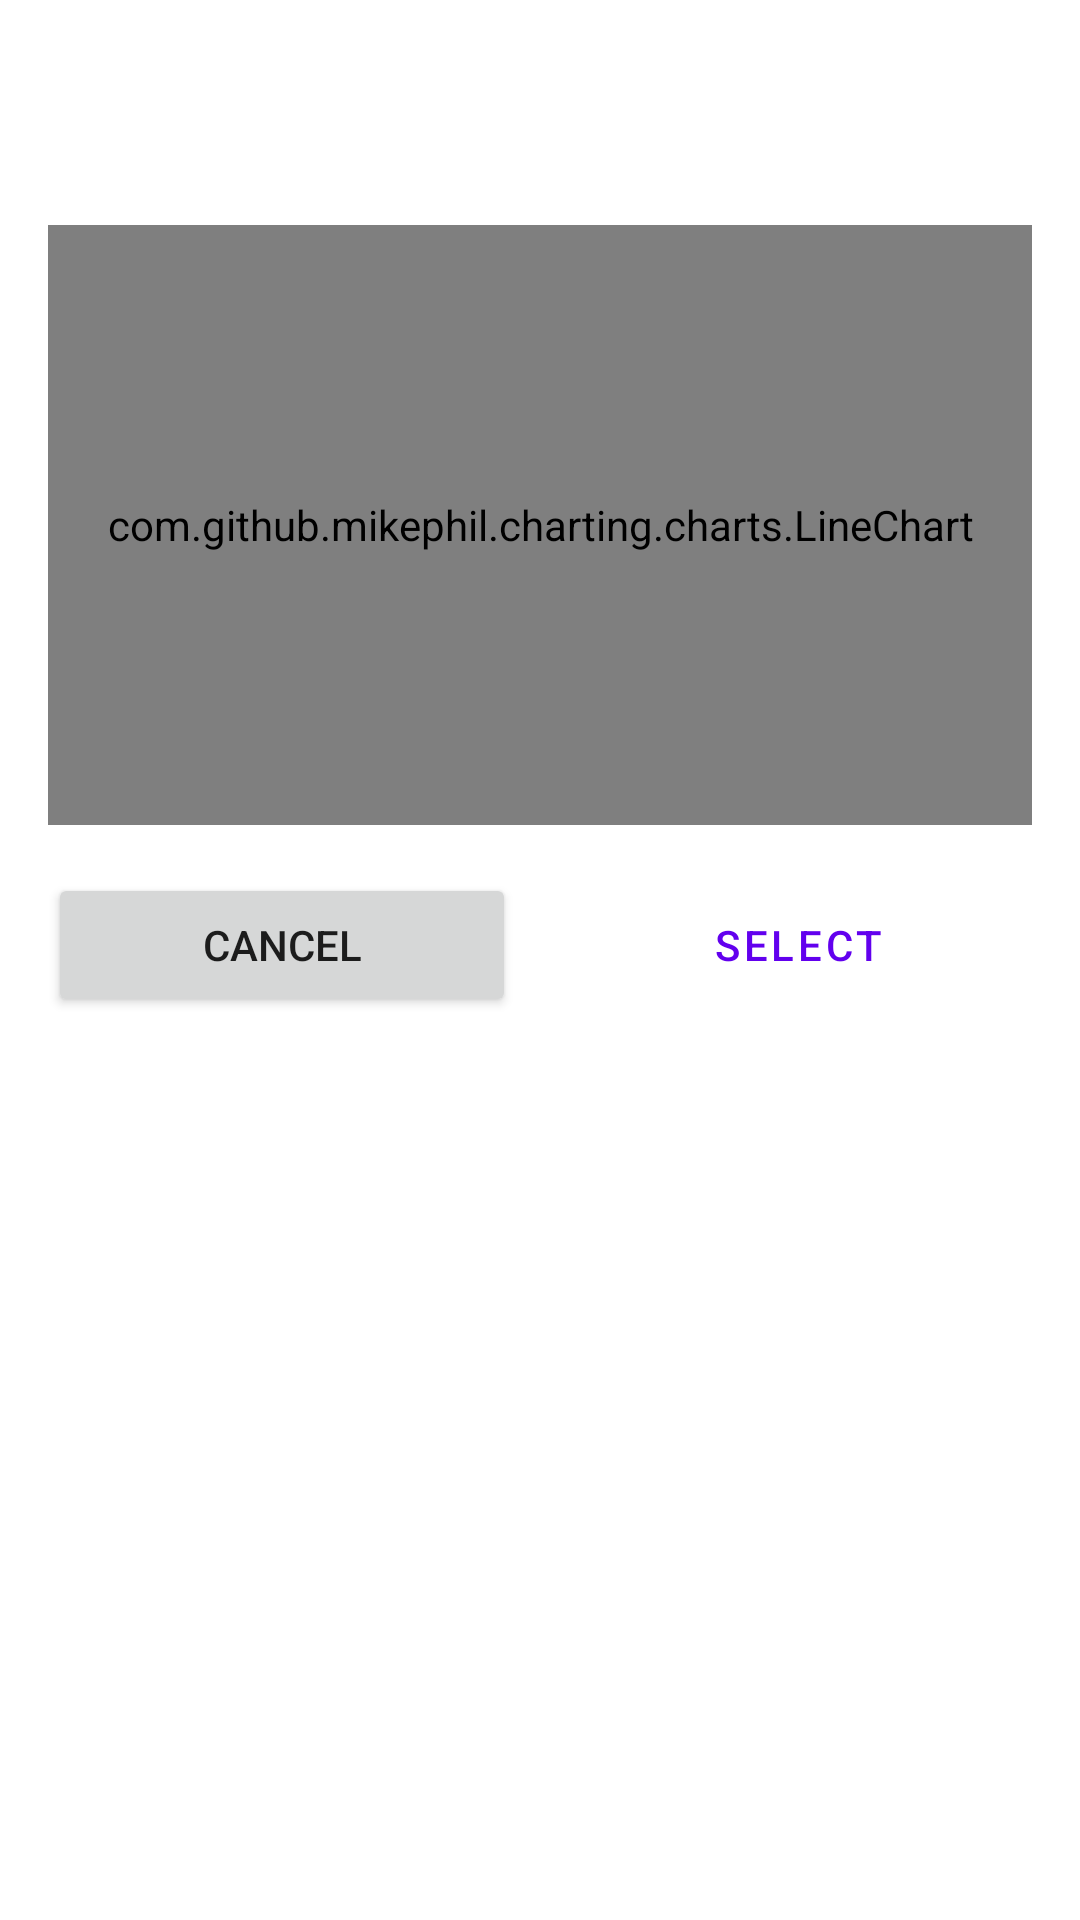

Reconstruct the res/layout file that produces this screen, plus the resources it refers to.
<!-- AndroidManifest.xml: application theme Theme.PPK -->
<!-- res/layout/fragment_fund_detail.xml -->
<?xml version="1.0" encoding="utf-8"?>
<androidx.constraintlayout.widget.ConstraintLayout xmlns:android="http://schemas.android.com/apk/res/android"
    xmlns:app="http://schemas.android.com/apk/res-auto"
    xmlns:tools="http://schemas.android.com/tools"
    android:layout_width="match_parent"
    android:layout_height="wrap_content"
    android:padding="16dp">

    <TextView
        android:id="@+id/fund_name"
        android:layout_width="wrap_content"
        android:layout_height="wrap_content"
        android:layout_marginTop="16dp"
        android:textAppearance="@style/TextAppearance.MaterialComponents.Headline6"
        app:layout_constraintEnd_toEndOf="parent"
        app:layout_constraintStart_toStartOf="parent"
        app:layout_constraintTop_toTopOf="parent"
        tools:text="Fundusz TFI PZU 55" />

    <com.github.mikephil.charting.charts.LineChart
        android:id="@+id/chart"
        android:layout_width="match_parent"
        android:layout_height="200dp"
        android:layout_marginTop="16dp"
        app:layout_constraintTop_toBottomOf="@id/fund_name" />

    <Button
        android:id="@+id/select"
        style="@style/Widget.MaterialComponents.Button.OutlinedButton"
        android:layout_width="0dp"
        android:layout_height="wrap_content"
        android:layout_marginStart="8dp"
        android:layout_marginTop="16dp"
        android:text="@string/fund_detail_select"
        app:layout_constraintEnd_toEndOf="parent"
        app:layout_constraintStart_toEndOf="@id/cancel"
        app:layout_constraintTop_toBottomOf="@+id/chart" />

    <Button
        android:id="@+id/cancel"
        android:layout_width="0dp"
        android:layout_height="wrap_content"
        android:layout_marginTop="16dp"
        android:layout_marginEnd="8dp"
        android:text="@string/fund_detail_cancel"
        app:layout_constraintEnd_toStartOf="@id/select"
        app:layout_constraintStart_toStartOf="parent"
        app:layout_constraintTop_toBottomOf="@+id/chart" />


    <androidx.constraintlayout.widget.ConstraintLayout
        android:id="@+id/error"
        android:layout_width="match_parent"
        android:layout_height="match_parent"
        android:visibility="gone"
        android:background="@color/background">

        <Button
            android:id="@+id/retryButton"
            android:layout_width="wrap_content"
            android:layout_height="wrap_content"
            android:text="@string/retry"
            app:layout_constraintBottom_toTopOf="@id/errorHeader"
            app:layout_constraintEnd_toEndOf="parent"
            app:layout_constraintStart_toStartOf="parent"
            app:layout_constraintTop_toTopOf="parent"
            app:layout_constraintVertical_chainStyle="packed" />

        <TextView
            android:id="@+id/errorHeader"
            android:layout_width="wrap_content"
            android:layout_height="wrap_content"
            android:text="@string/could_not_load_data"
            app:layout_constraintBottom_toBottomOf="parent"
            app:layout_constraintEnd_toEndOf="parent"
            app:layout_constraintStart_toStartOf="parent"
            app:layout_constraintTop_toBottomOf="@id/retryButton" />

    </androidx.constraintlayout.widget.ConstraintLayout>
</androidx.constraintlayout.widget.ConstraintLayout>
<!-- resources referenced by this layout -->
<resources>
  <color name="background">@color/white</color>
  <string name="could_not_load_data">Could not load data</string>
  <string name="fund_detail_cancel">Cancel</string>
  <string name="fund_detail_select">Select</string>
  <string name="retry">Retry</string>
  <style name="Theme.PPK" parent="Theme.MaterialComponents.DayNight.NoActionBar">
          
          <item name="colorPrimary">@color/purple_500</item>
          <item name="colorPrimaryVariant">@color/purple_700</item>
          <item name="colorOnPrimary">@color/white</item>
          
          <item name="colorSecondary">@color/teal_200</item>
          <item name="colorSecondaryVariant">@color/teal_700</item>
          <item name="colorOnSecondary">@color/black</item>
          
          <item name="android:statusBarColor" tools:targetApi="l">?attr/colorPrimaryVariant</item>
          
      </style>
  <color name="white">#FFFFFFFF</color>
  <color name="purple_500">#FF6200EE</color>
  <color name="purple_700">#FF3700B3</color>
  <color name="teal_200">#FF03DAC5</color>
  <color name="teal_700">#FF018786</color>
  <color name="black">#FF000000</color>
</resources>
